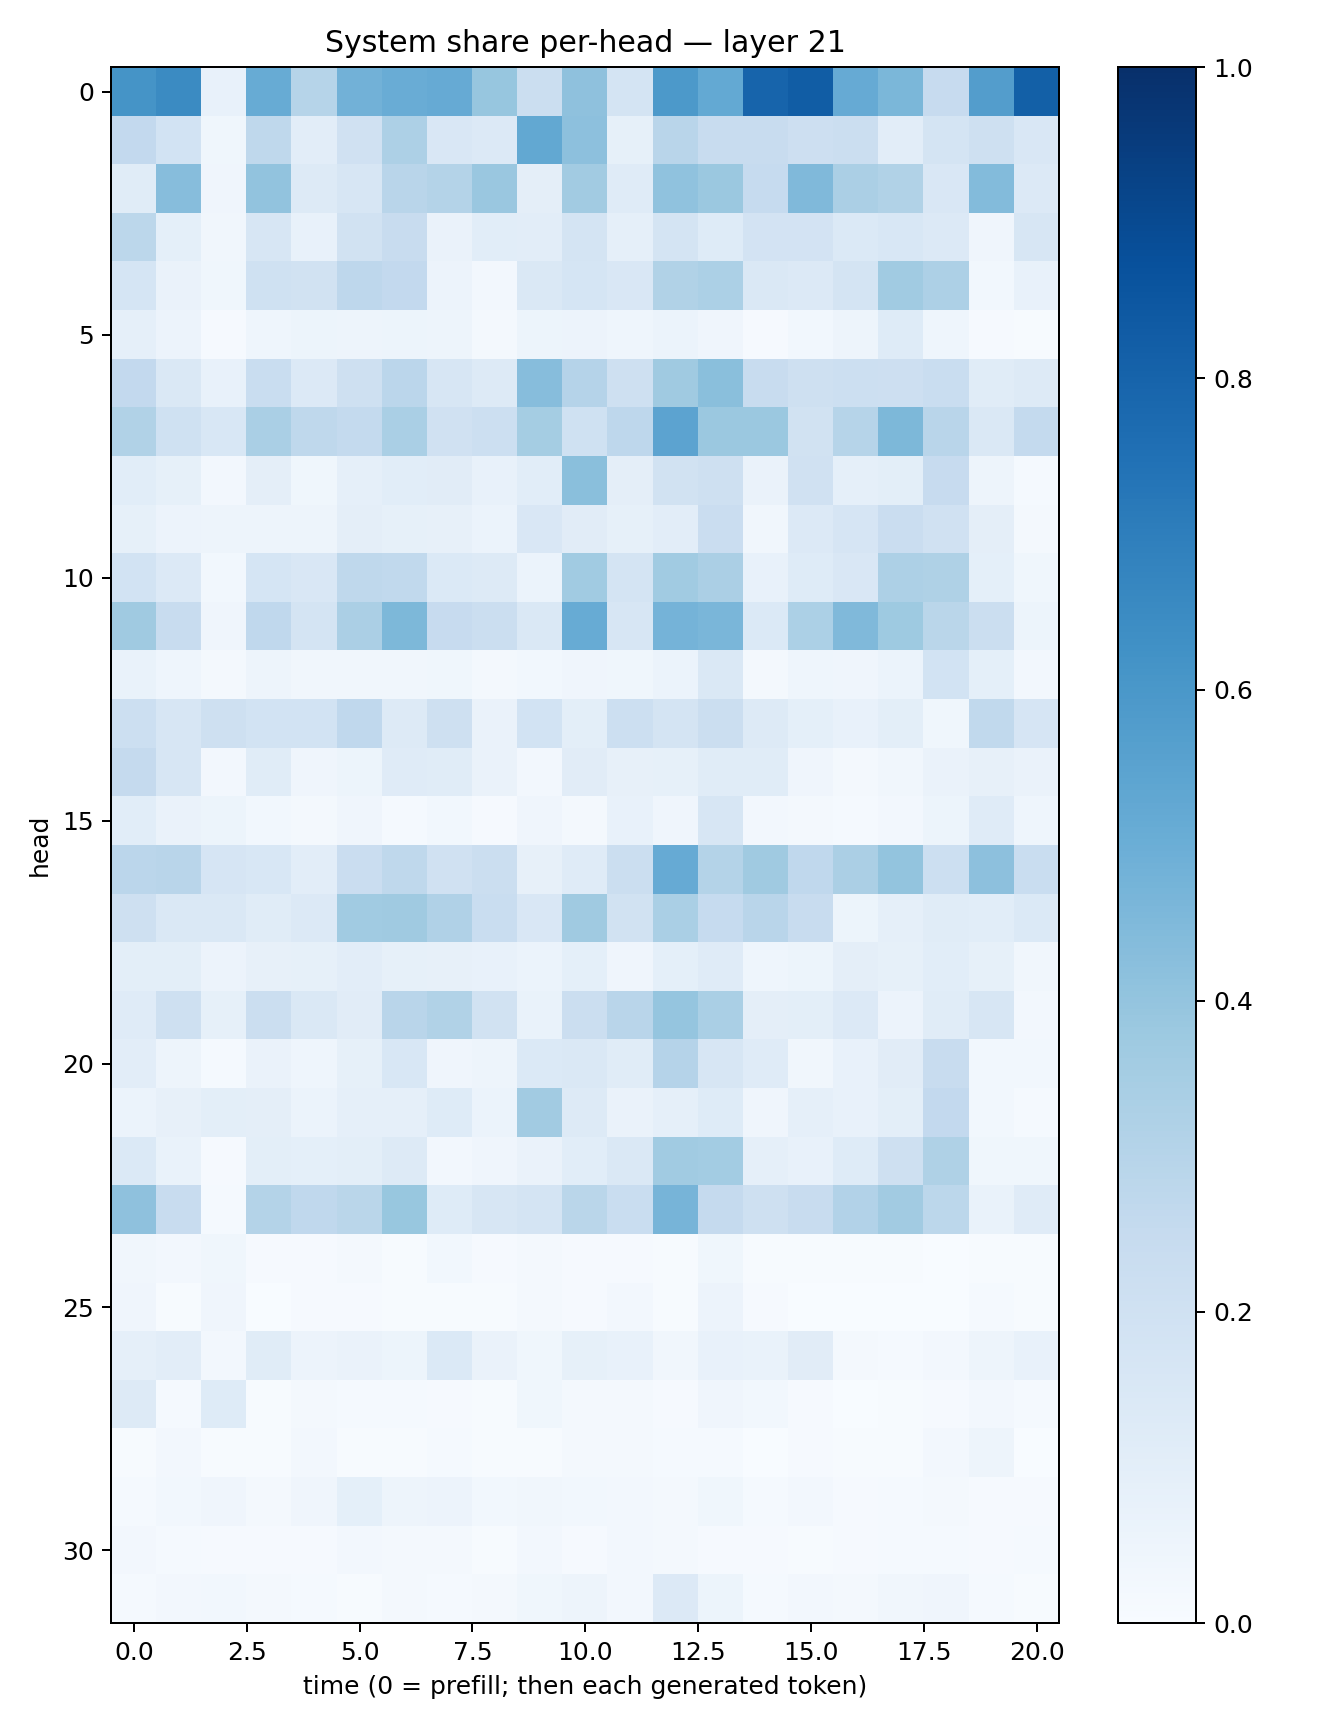

Data behind this chart, as committed beside it:
0.61673045, 0.6511032, 0.07352654, 0.5111394, 0.2986439, 0.48179066, 0.50690216, 0.51173466, 0.39110073, 0.22472231, 0.41333857, 0.17474042, 0.59166664, 0.5233168, 0.8007168, 0.8259909, 0.5124449, 0.46050847, 0.24579863, 0.57111377, 0.81410336
0.2583, 0.1846, 0.03857, 0.2717, 0.1024, 0.1989, 0.3255, 0.1514, 0.1342, 0.5255, 0.4164, 0.08419, 0.2906, 0.2408, 0.2354, 0.2142, 0.2235, 0.1045, 0.1724, 0.2053, 0.15
0.1163, 0.4309, 0.03931, 0.4025, 0.1273, 0.1636, 0.2909, 0.3057, 0.3845, 0.09736, 0.3612, 0.12, 0.4075, 0.3801, 0.2466, 0.4469, 0.3339, 0.3157, 0.1496, 0.4408, 0.1337
0.2793, 0.09002, 0.03468, 0.1578, 0.07759, 0.1952, 0.2385, 0.06553, 0.106, 0.1022, 0.1725, 0.08902, 0.1797, 0.1227, 0.182, 0.1808, 0.1404, 0.1548, 0.1357, 0.0402, 0.1612
0.1706, 0.06448, 0.03655, 0.2031, 0.1927, 0.2766, 0.2612, 0.05738, 0.02561, 0.1432, 0.1717, 0.1497, 0.3152, 0.3313, 0.1426, 0.1349, 0.1749, 0.3651, 0.3261, 0.03108, 0.07464
0.08658, 0.05614, 0.01119, 0.0462, 0.05372, 0.05012, 0.05078, 0.0504, 0.02023, 0.05291, 0.05736, 0.0463, 0.05922, 0.03985, 0.01027, 0.02915, 0.04998, 0.1233, 0.04583, 0.01002, 0.004118
0.2587, 0.1447, 0.07255, 0.2337, 0.1348, 0.2078, 0.2828, 0.1628, 0.1289, 0.4329, 0.3012, 0.2039, 0.3675, 0.4225, 0.2414, 0.2085, 0.2155, 0.2122, 0.2334, 0.1146, 0.1252
0.3129, 0.2005, 0.1557, 0.3365, 0.2727, 0.2545, 0.339, 0.1973, 0.2175, 0.3522, 0.203, 0.2772, 0.5433, 0.3809, 0.3792, 0.188, 0.2998, 0.4539, 0.2914, 0.1453, 0.2562
0.1057, 0.0848, 0.0246, 0.09498, 0.03518, 0.08833, 0.1064, 0.1107, 0.07528, 0.1058, 0.4241, 0.09591, 0.1893, 0.2054, 0.06329, 0.1978, 0.08698, 0.09857, 0.2461, 0.04786, 0.01411
0.08446, 0.0581, 0.04749, 0.04715, 0.04908, 0.09443, 0.08364, 0.07888, 0.05976, 0.1493, 0.1132, 0.08217, 0.1055, 0.2298, 0.03231, 0.1347, 0.1665, 0.2301, 0.1974, 0.0945, 0.01655
0.1847, 0.1356, 0.03045, 0.1717, 0.15, 0.2734, 0.2648, 0.14, 0.1282, 0.06006, 0.3659, 0.1794, 0.3649, 0.3344, 0.07673, 0.1224, 0.1514, 0.3259, 0.322, 0.09152, 0.03613
0.3675, 0.2399, 0.03963, 0.2659, 0.1762, 0.3322, 0.4553, 0.2457, 0.2232, 0.1478, 0.5115, 0.1606, 0.4742, 0.4621, 0.1376, 0.3295, 0.4481, 0.3719, 0.2882, 0.2197, 0.05207
0.06644, 0.04593, 0.0233, 0.04723, 0.03207, 0.03448, 0.03269, 0.03615, 0.01637, 0.02801, 0.03939, 0.03784, 0.06101, 0.1437, 0.02033, 0.04348, 0.0413, 0.05994, 0.186, 0.09052, 0.02387
0.2166, 0.158, 0.204, 0.1867, 0.1871, 0.2674, 0.1324, 0.2056, 0.06555, 0.1859, 0.1003, 0.2176, 0.1779, 0.2189, 0.1311, 0.09083, 0.07673, 0.09866, 0.03858, 0.2619, 0.1656
0.2529, 0.1577, 0.02604, 0.1137, 0.04199, 0.05211, 0.1203, 0.1149, 0.0626, 0.02377, 0.1112, 0.0788, 0.08302, 0.1163, 0.1142, 0.04288, 0.01727, 0.03428, 0.06396, 0.0798, 0.06576
0.1089, 0.06447, 0.05384, 0.02899, 0.02184, 0.04259, 0.0144, 0.0296, 0.008224, 0.04039, 0.01742, 0.07101, 0.04226, 0.1617, 0.02454, 0.01873, 0.01488, 0.02657, 0.05234, 0.1174, 0.04368
0.2845, 0.2921, 0.1664, 0.1525, 0.1028, 0.2294, 0.2719, 0.1959, 0.224, 0.08202, 0.1208, 0.2249, 0.5155, 0.3053, 0.3682, 0.2673, 0.3344, 0.402, 0.215, 0.4162, 0.234
0.2031, 0.1471, 0.1459, 0.1148, 0.1335, 0.3668, 0.3681, 0.3182, 0.2316, 0.1519, 0.3673, 0.1931, 0.3367, 0.2494, 0.2918, 0.2351, 0.05253, 0.08746, 0.1152, 0.1072, 0.1382
0.1015, 0.1009, 0.05831, 0.07839, 0.08413, 0.104, 0.08329, 0.0796, 0.07769, 0.05867, 0.09084, 0.04286, 0.0931, 0.1179, 0.04363, 0.05358, 0.09722, 0.08299, 0.107, 0.08485, 0.03246
0.1186, 0.2092, 0.08436, 0.2247, 0.1433, 0.1118, 0.291, 0.3144, 0.1912, 0.06681, 0.2196, 0.2917, 0.3968, 0.3388, 0.0941, 0.1013, 0.1342, 0.05672, 0.115, 0.1586, 0.02529
0.1031, 0.04995, 0.01422, 0.0661, 0.04422, 0.08248, 0.1547, 0.03935, 0.04985, 0.1375, 0.148, 0.1167, 0.3043, 0.1619, 0.1204, 0.03273, 0.07359, 0.1133, 0.2371, 0.03083, 0.02893
0.05883, 0.0786, 0.1006, 0.0961, 0.05889, 0.08799, 0.08797, 0.1226, 0.06131, 0.3619, 0.1291, 0.06304, 0.08798, 0.1244, 0.04275, 0.08893, 0.07165, 0.09801, 0.2594, 0.02774, 0.01254
0.1405, 0.06737, 0.009335, 0.1007, 0.09091, 0.0987, 0.1263, 0.02554, 0.03925, 0.06395, 0.1073, 0.1446, 0.3645, 0.3571, 0.08669, 0.07425, 0.1231, 0.2047, 0.3242, 0.03563, 0.03625
0.4134, 0.2396, 0.0136, 0.307, 0.2688, 0.2872, 0.3895, 0.1215, 0.16, 0.1722, 0.2871, 0.2315, 0.4697, 0.2506, 0.2041, 0.2415, 0.3093, 0.3609, 0.2793, 0.0695, 0.1184
0.03353, 0.02432, 0.03539, 0.00943, 0.01142, 0.01865, 0.007119, 0.03118, 0.008198, 0.02239, 0.008802, 0.008468, 0.007597, 0.03633, 0.006634, 0.006219, 0.004429, 0.006702, 0.003793, 0.005695, 0.007578
0.04113, 0.007608, 0.04158, 0.003522, 0.008226, 0.01035, 0.00573, 0.007711, 0.004919, 0.02196, 0.009541, 0.02452, 0.007728, 0.05689, 0.01142, 0.001054, 0.0007311, 0.0007566, 0.003904, 0.01319, 0.007556
0.08964, 0.1032, 0.02391, 0.1163, 0.05708, 0.06257, 0.05115, 0.1403, 0.06389, 0.03851, 0.08397, 0.07667, 0.03191, 0.07355, 0.06931, 0.1106, 0.01907, 0.01387, 0.02679, 0.04695, 0.07373
0.1263, 0.01227, 0.1246, 0.005518, 0.01739, 0.01408, 0.01448, 0.008943, 0.006582, 0.03889, 0.02222, 0.02068, 0.008705, 0.04045, 0.03058, 0.008852, 0.002909, 0.005069, 0.01132, 0.0239, 0.01238
0.006484, 0.02503, 0.007235, 0.006768, 0.02443, 0.007401, 0.006682, 0.014, 0.005888, 0.005392, 0.01691, 0.0198, 0.01301, 0.01535, 0.003672, 0.008153, 0.007606, 0.004976, 0.02407, 0.0496, 0.002683
0.01449, 0.03, 0.0419, 0.01977, 0.0427, 0.09209, 0.04885, 0.0572, 0.02771, 0.03237, 0.02894, 0.02475, 0.02312, 0.03566, 0.01461, 0.02563, 0.01155, 0.01264, 0.0176, 0.01041, 0.008294
0.02409, 0.01312, 0.01003, 0.0087, 0.008099, 0.02513, 0.01817, 0.02152, 0.006171, 0.02607, 0.01157, 0.02528, 0.02042, 0.008421, 0.007858, 0.004136, 0.01004, 0.01529, 0.0145, 0.008391, 0.01471
0.01174, 0.02424, 0.02973, 0.01647, 0.01211, 0.007449, 0.01753, 0.01543, 0.01782, 0.03618, 0.05, 0.02527, 0.1344, 0.05248, 0.01298, 0.02602, 0.02274, 0.03507, 0.04294, 0.01429, 0.007742
